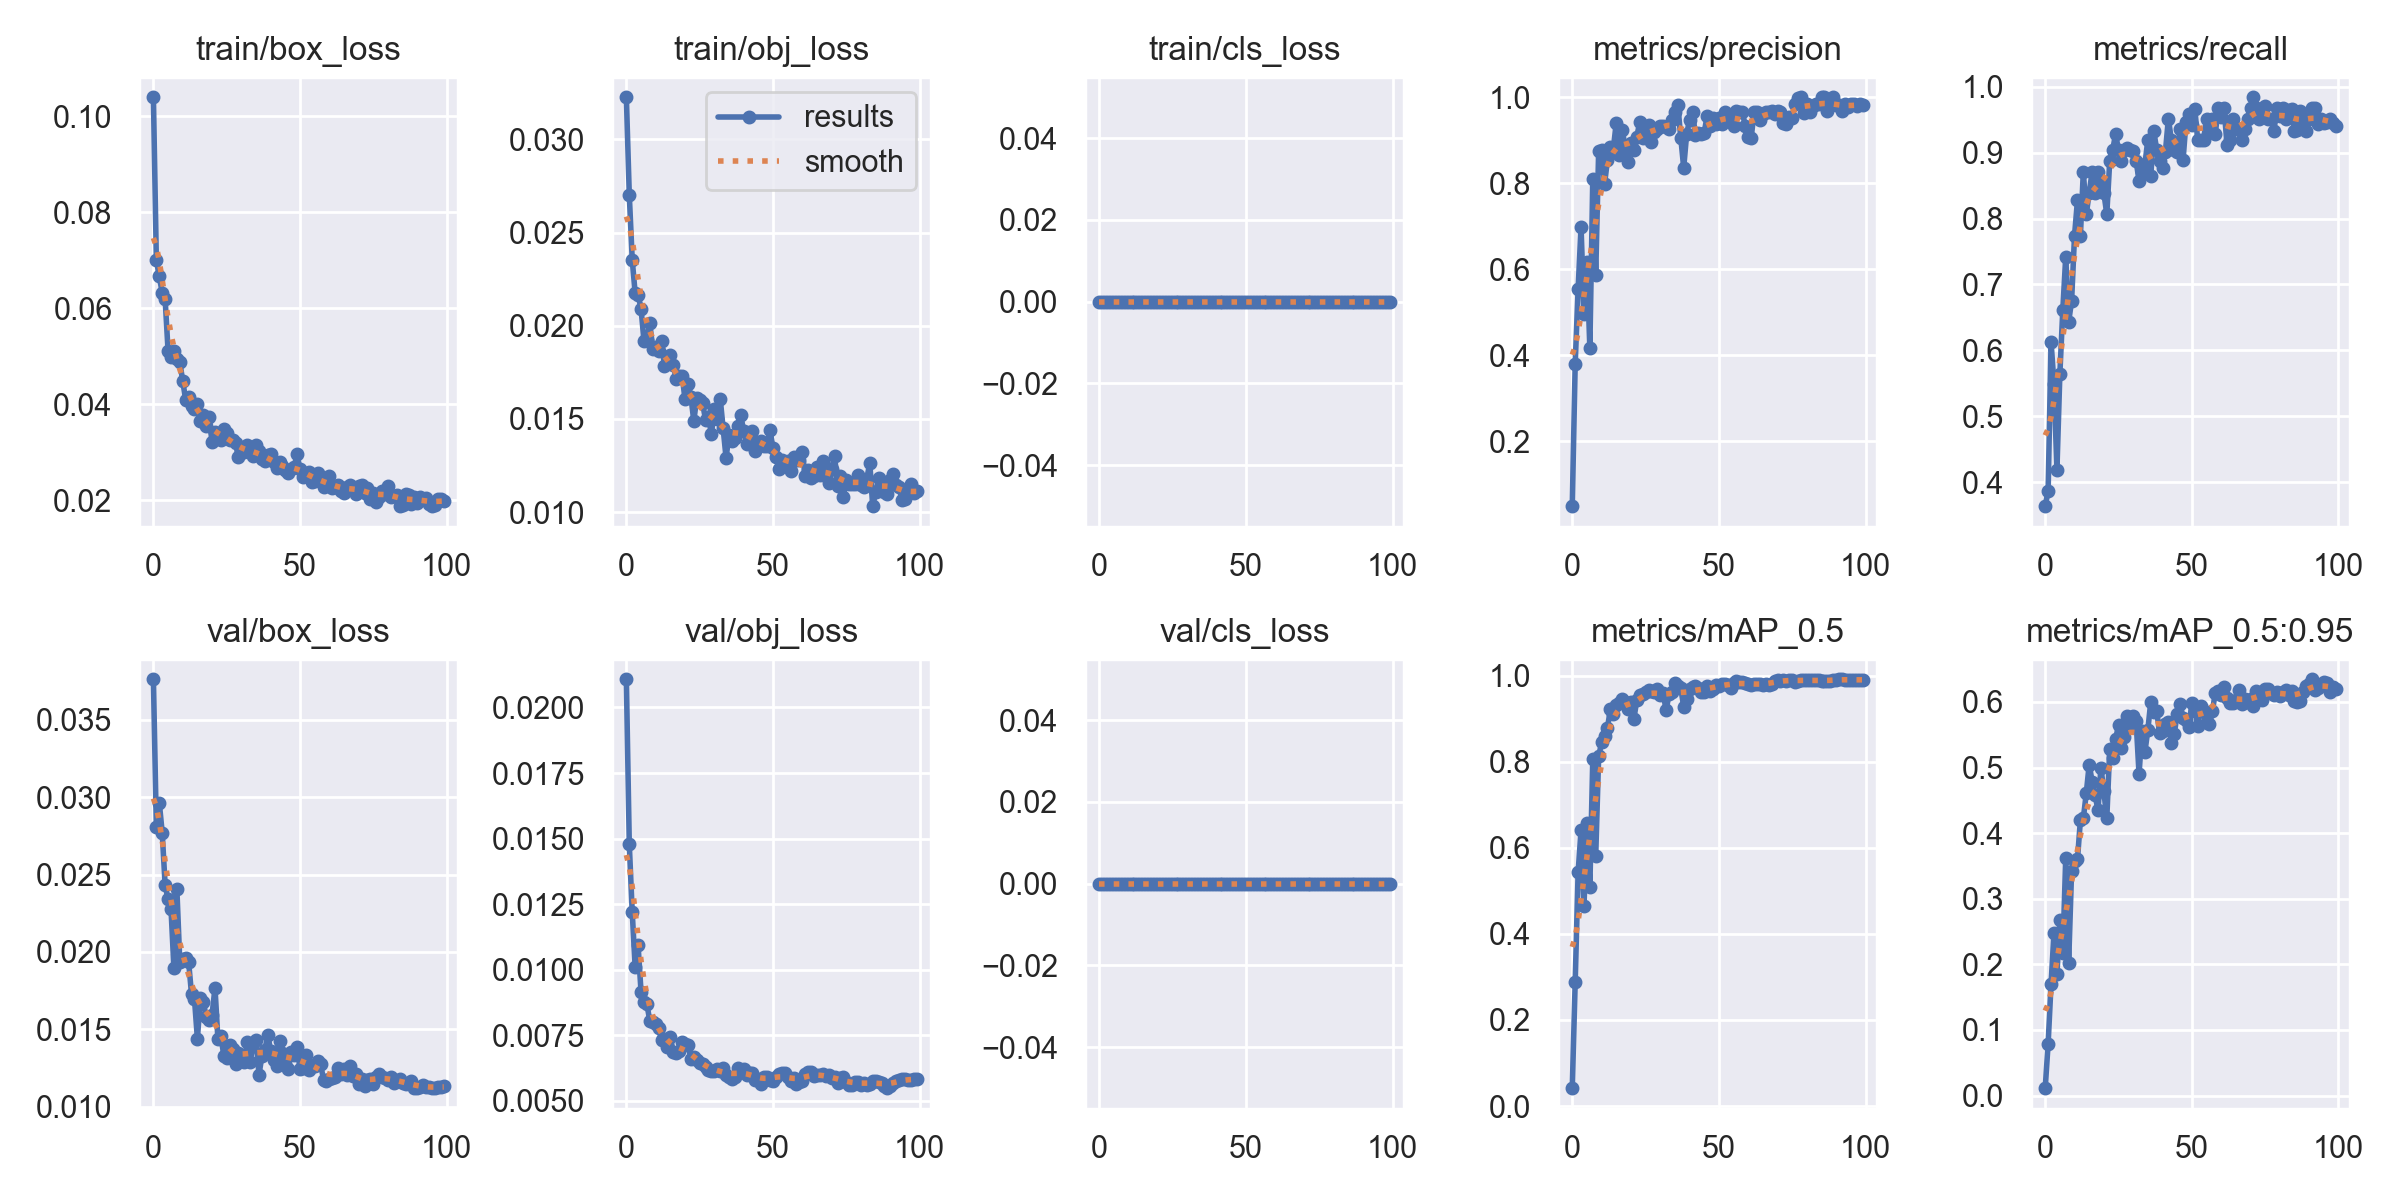

Source data for this figure (header and first rows):
epoch, train/box_loss, train/obj_loss, train/cls_loss, metrics/precision, metrics/recall, metrics/mAP_0.5, metrics/mAP_0.5:0.95, val/box_loss, val/obj_loss, val/cls_loss, x/lr0, x/lr1, x/lr2
0, 0.1039, 0.03226, 0, 0.04897, 0.3638, 0.04147, 0.01122, 0.03763, 0.02108, 0, 0.0705, 0.003278, 0.003278
1, 0.07006, 0.02702, 0, 0.3798, 0.3871, 0.288, 0.07923, 0.02808, 0.01477, 0, 0.04043, 0.006546, 0.006546
2, 0.06658, 0.02355, 0, 0.5544, 0.6129, 0.5435, 0.1705, 0.02966, 0.0122, 0, 0.0103, 0.009747, 0.009747
3, 0.06321, 0.02175, 0, 0.6985, 0.5484, 0.6411, 0.2482, 0.02771, 0.0101, 0, 0.009703, 0.009703, 0.009703
4, 0.06183, 0.02165, 0, 0.4948, 0.4194, 0.4656, 0.1849, 0.02432, 0.01093, 0, 0.009703, 0.009703, 0.009703
5, 0.05107, 0.02092, 0, 0.6179, 0.5645, 0.6581, 0.2676, 0.0234, 0.009166, 0, 0.009604, 0.009604, 0.009604
6, 0.04988, 0.0192, 0, 0.4158, 0.6613, 0.5101, 0.2178, 0.02279, 0.008751, 0, 0.009505, 0.009505, 0.009505
7, 0.05095, 0.01926, 0, 0.811, 0.7419, 0.8062, 0.3621, 0.01893, 0.008689, 0, 0.009406, 0.009406, 0.009406
8, 0.04941, 0.02014, 0, 0.5875, 0.6433, 0.5816, 0.2026, 0.02405, 0.008039, 0, 0.009307, 0.009307, 0.009307
9, 0.04873, 0.01876, 0, 0.8746, 0.675, 0.8129, 0.3429, 0.01936, 0.008008, 0, 0.009208, 0.009208, 0.009208
10, 0.0448, 0.01887, 0, 0.8769, 0.7742, 0.8455, 0.3576, 0.01951, 0.007912, 0, 0.009109, 0.009109, 0.009109
11, 0.04086, 0.01867, 0, 0.7978, 0.8275, 0.8598, 0.36, 0.01959, 0.007763, 0, 0.00901, 0.00901, 0.00901
12, 0.0414, 0.01918, 0, 0.8537, 0.7742, 0.8796, 0.4198, 0.01937, 0.007331, 0, 0.008911, 0.008911, 0.008911
13, 0.03957, 0.01783, 0, 0.885, 0.871, 0.9225, 0.4224, 0.01726, 0.007348, 0, 0.008812, 0.008812, 0.008812
14, 0.03896, 0.018, 0, 0.88, 0.8065, 0.9122, 0.4608, 0.01696, 0.007061, 0, 0.008713, 0.008713, 0.008713
15, 0.04006, 0.01843, 0, 0.9403, 0.8387, 0.9333, 0.5047, 0.01438, 0.007432, 0, 0.008614, 0.008614, 0.008614
16, 0.03651, 0.01788, 0, 0.8655, 0.871, 0.9383, 0.4786, 0.01701, 0.006857, 0, 0.008515, 0.008515, 0.008515
17, 0.03763, 0.01714, 0, 0.925, 0.8387, 0.9461, 0.4582, 0.01678, 0.006832, 0, 0.008416, 0.008416, 0.008416
18, 0.03546, 0.01729, 0, 0.8862, 0.871, 0.9394, 0.4349, 0.01579, 0.006885, 0, 0.008317, 0.008317, 0.008317
19, 0.03726, 0.01732, 0, 0.849, 0.8548, 0.9226, 0.5, 0.01557, 0.007228, 0, 0.008218, 0.008218, 0.008218
20, 0.03204, 0.01607, 0, 0.8934, 0.8387, 0.9406, 0.4637, 0.01594, 0.007145, 0, 0.008119, 0.008119, 0.008119
21, 0.03416, 0.0169, 0, 0.8782, 0.8065, 0.8997, 0.4225, 0.01768, 0.007117, 0, 0.00802, 0.00802, 0.00802
22, 0.03317, 0.0162, 0, 0.9081, 0.8871, 0.9438, 0.5288, 0.01434, 0.006607, 0, 0.007921, 0.007921, 0.007921
23, 0.03243, 0.01489, 0, 0.9421, 0.9032, 0.9568, 0.514, 0.01457, 0.006681, 0, 0.007822, 0.007822, 0.007822
24, 0.03475, 0.01613, 0, 0.9056, 0.9286, 0.9579, 0.5434, 0.01329, 0.006544, 0, 0.007723, 0.007723, 0.007723
25, 0.03389, 0.01604, 0, 0.9268, 0.9032, 0.9637, 0.5647, 0.01312, 0.006443, 0, 0.007624, 0.007624, 0.007624
26, 0.03256, 0.01583, 0, 0.9351, 0.8871, 0.9672, 0.5305, 0.01397, 0.006396, 0, 0.007525, 0.007525, 0.007525
27, 0.03254, 0.01496, 0, 0.896, 0.9032, 0.9659, 0.5463, 0.01375, 0.006292, 0, 0.007426, 0.007426, 0.007426
28, 0.03195, 0.01511, 0, 0.9184, 0.9073, 0.9635, 0.5783, 0.01273, 0.00619, 0, 0.007327, 0.007327, 0.007327
29, 0.02897, 0.01419, 0, 0.9271, 0.9032, 0.9701, 0.5628, 0.01343, 0.006116, 0, 0.007228, 0.007228, 0.007228
30, 0.03046, 0.01551, 0, 0.9333, 0.9024, 0.9559, 0.5794, 0.01314, 0.006116, 0, 0.007129, 0.007129, 0.007129
31, 0.03001, 0.01499, 0, 0.9338, 0.8871, 0.9608, 0.5703, 0.01291, 0.006212, 0, 0.00703, 0.00703, 0.00703
32, 0.03153, 0.01609, 0, 0.93, 0.8572, 0.9198, 0.4901, 0.0142, 0.006142, 0, 0.006931, 0.006931, 0.006931
33, 0.03009, 0.01449, 0, 0.9266, 0.871, 0.9581, 0.556, 0.01285, 0.006256, 0, 0.006832, 0.006832, 0.006832
34, 0.02914, 0.01291, 0, 0.948, 0.8825, 0.9618, 0.5241, 0.01411, 0.005981, 0, 0.006733, 0.006733, 0.006733
35, 0.03155, 0.01415, 0, 0.9665, 0.9194, 0.9847, 0.5574, 0.0143, 0.005906, 0, 0.006634, 0.006634, 0.006634
36, 0.03022, 0.01381, 0, 0.9817, 0.8646, 0.9756, 0.6007, 0.01206, 0.005818, 0, 0.006535, 0.006535, 0.006535
37, 0.02847, 0.014, 0, 0.9061, 0.9335, 0.9724, 0.5853, 0.01326, 0.005907, 0, 0.006436, 0.006436, 0.006436
38, 0.02818, 0.01462, 0, 0.836, 0.9046, 0.9284, 0.5869, 0.01364, 0.006244, 0, 0.006337, 0.006337, 0.006337
39, 0.02936, 0.0152, 0, 0.9138, 0.8871, 0.9455, 0.5524, 0.01465, 0.006155, 0, 0.006238, 0.006238, 0.006238
40, 0.02958, 0.01435, 0, 0.9477, 0.8766, 0.9698, 0.5556, 0.01357, 0.006227, 0, 0.006139, 0.006139, 0.006139
41, 0.02794, 0.01367, 0, 0.9655, 0.9016, 0.9737, 0.5672, 0.01298, 0.005985, 0, 0.00604, 0.00604, 0.00604
42, 0.02658, 0.01408, 0, 0.9124, 0.9516, 0.9761, 0.5689, 0.01264, 0.006049, 0, 0.005941, 0.005941, 0.005941
43, 0.02782, 0.01434, 0, 0.9164, 0.9194, 0.9728, 0.538, 0.01422, 0.006063, 0, 0.005842, 0.005842, 0.005842
44, 0.02701, 0.01329, 0, 0.9135, 0.9032, 0.9637, 0.5512, 0.01348, 0.005784, 0, 0.005743, 0.005743, 0.005743
45, 0.02621, 0.01362, 0, 0.9178, 0.9005, 0.9621, 0.5823, 0.01276, 0.005829, 0, 0.005644, 0.005644, 0.005644
46, 0.0257, 0.0138, 0, 0.9573, 0.9355, 0.9776, 0.5968, 0.01243, 0.005641, 0, 0.005545, 0.005545, 0.005545
47, 0.02636, 0.01355, 0, 0.9323, 0.8886, 0.9646, 0.5762, 0.0135, 0.005893, 0, 0.005446, 0.005446, 0.005446
48, 0.02692, 0.01357, 0, 0.9513, 0.9461, 0.9687, 0.5733, 0.01336, 0.005904, 0, 0.005347, 0.005347, 0.005347
49, 0.02954, 0.01441, 0, 0.9369, 0.9586, 0.9798, 0.5617, 0.01383, 0.005784, 0, 0.005248, 0.005248, 0.005248
50, 0.02642, 0.01343, 0, 0.9511, 0.9416, 0.9777, 0.5977, 0.0124, 0.005764, 0, 0.005149, 0.005149, 0.005149
51, 0.02487, 0.01295, 0, 0.9374, 0.9666, 0.9822, 0.5868, 0.01252, 0.005922, 0, 0.00505, 0.00505, 0.00505
52, 0.02507, 0.01232, 0, 0.9661, 0.9193, 0.9812, 0.5638, 0.01335, 0.006002, 0, 0.004951, 0.004951, 0.004951
53, 0.0258, 0.01282, 0, 0.9578, 0.9194, 0.9784, 0.5943, 0.01235, 0.006049, 0, 0.004852, 0.004852, 0.004852
54, 0.02383, 0.01263, 0, 0.9486, 0.9194, 0.9728, 0.5854, 0.01264, 0.006052, 0, 0.004753, 0.004753, 0.004753
55, 0.02406, 0.01275, 0, 0.9334, 0.9516, 0.983, 0.57, 0.01265, 0.005917, 0, 0.004654, 0.004654, 0.004654
56, 0.02555, 0.01219, 0, 0.9684, 0.9355, 0.9872, 0.5659, 0.01295, 0.005764, 0, 0.004555, 0.004555, 0.004555
57, 0.02425, 0.01297, 0, 0.9664, 0.9516, 0.9859, 0.5864, 0.01275, 0.005852, 0, 0.004456, 0.004456, 0.004456
58, 0.02281, 0.01282, 0, 0.9664, 0.9286, 0.9853, 0.6137, 0.01174, 0.005645, 0, 0.004357, 0.004357, 0.004357
59, 0.02309, 0.01282, 0, 0.9324, 0.9677, 0.9826, 0.6175, 0.01166, 0.005701, 0, 0.004258, 0.004258, 0.004258
... 40 more rows
